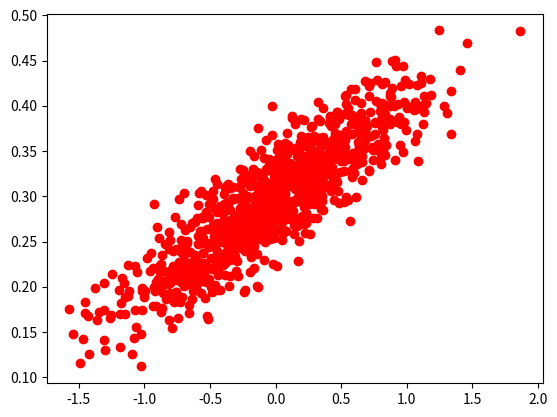

Here is the Python script that generated this plot:
import numpy as np
import matplotlib.pyplot as plt

num_potint = 1000
vectors_set = []
for i in range(num_potint):
    x1 = np.random.normal(0.0, 0.55)
    y1 = x1 * 0.1 + 0.3 + np.random.normal(0.0,0.03)
    vectors_set.append([x1, y1])

    x_data = [v[0] for v in vectors_set]
    y_data = [v[1] for v in vectors_set]

    '''
    plt.plot(x_data, y_data, 'ro')
    plt.show(block=False)
    plt.pause(0.05)
    '''
    
plt.plot(x_data, y_data, 'ro')
plt.show()


